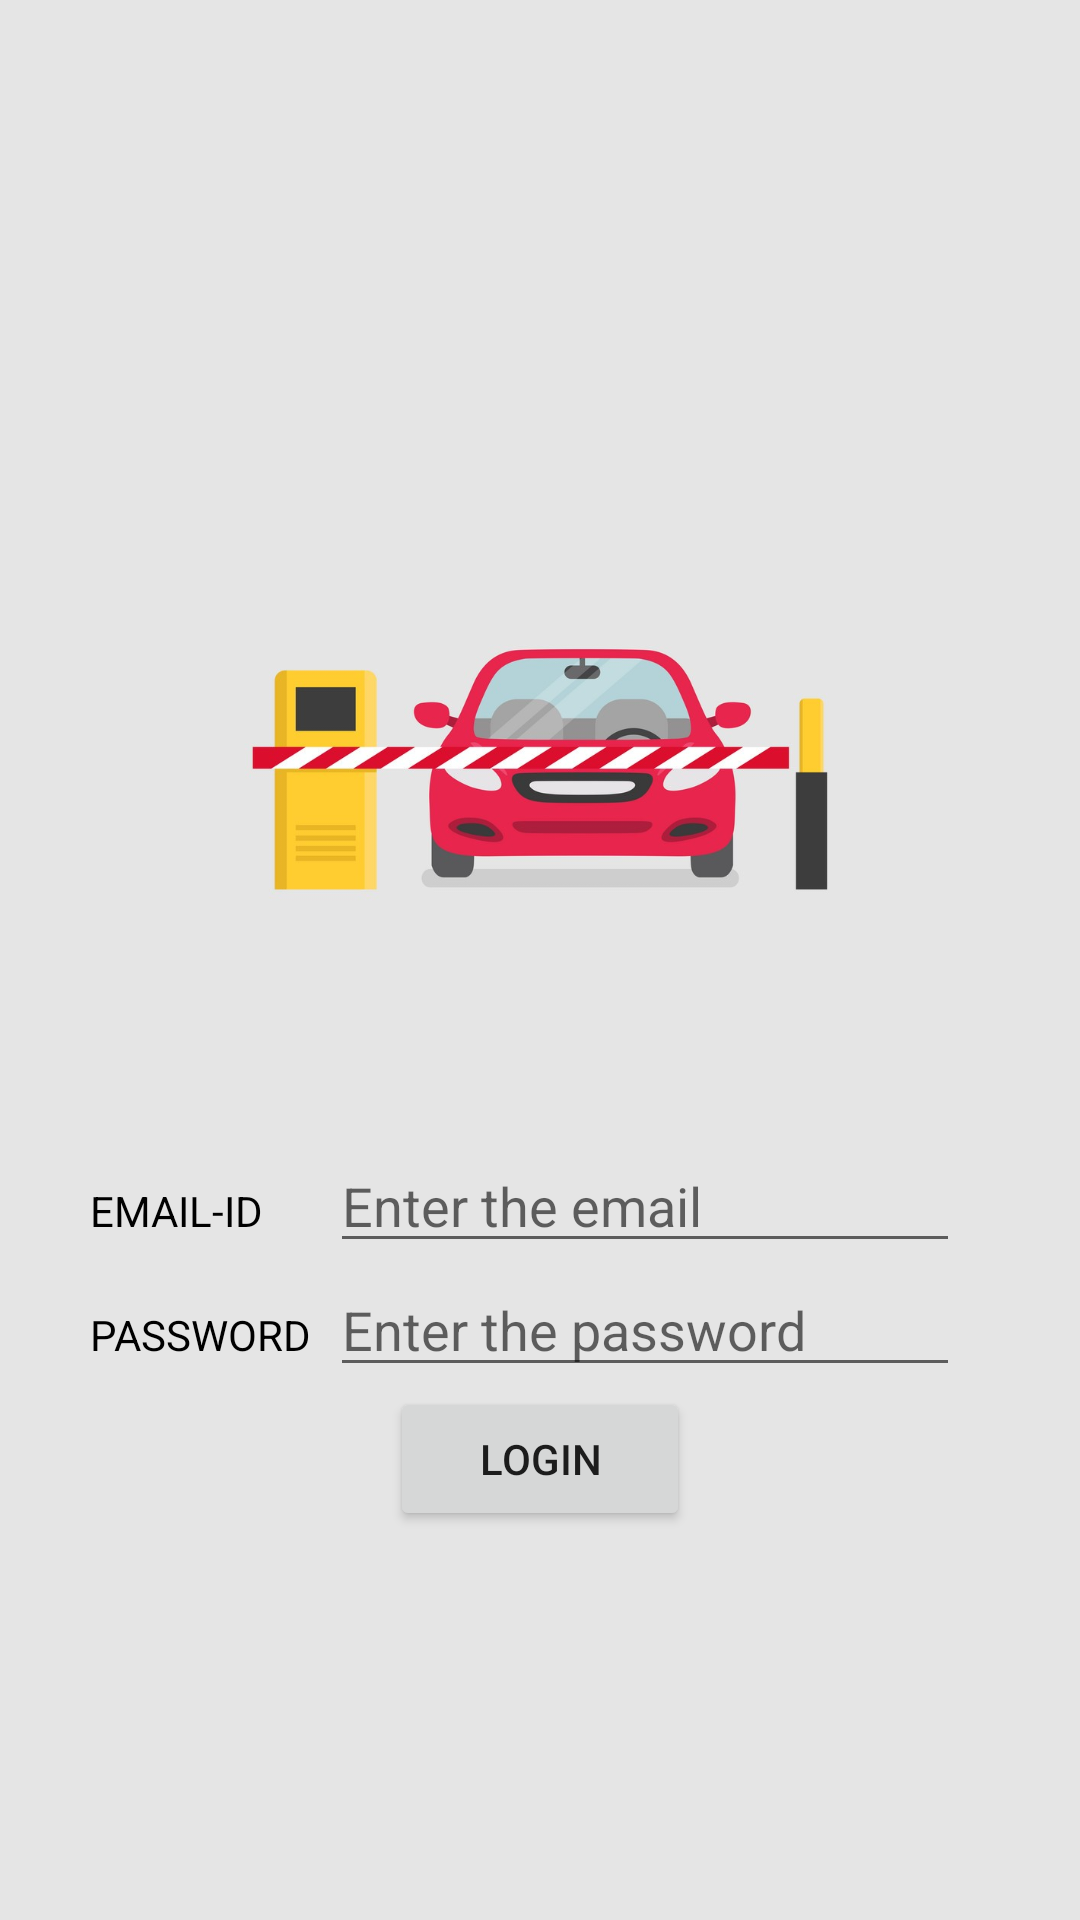

Produce the Android XML layout that renders to this screen, including the resource entries it uses.
<!-- AndroidManifest.xml: application theme Theme.FrontEnd -->
<!-- res/layout/activity_login1.xml -->
<?xml version="1.0" encoding="utf-8"?>
<RelativeLayout xmlns:android="http://schemas.android.com/apk/res/android"
    xmlns:app="http://schemas.android.com/apk/res-auto"
    xmlns:tools="http://schemas.android.com/tools"
    android:layout_width="match_parent"
    android:layout_height="match_parent"
    tools:context=".login1"
    android:background="@color/Log">

<LinearLayout
    android:layout_width="wrap_content"
    android:layout_height="wrap_content"
    android:layout_centerInParent="true">

    <LinearLayout
        android:layout_width="wrap_content"
        android:layout_height="wrap_content"
        android:layout_centerInParent="true"
        android:orientation="vertical"
        >

        <ImageView
            android:id="@+id/car1"
            android:layout_width="300dp"
            android:layout_height="250dp"
            android:src="@drawable/car"
            android:layout_centerInParent="true"/>

        <LinearLayout
            android:id="@+id/l1"
            android:layout_width="wrap_content"
            android:layout_height="wrap_content"
            android:layout_centerHorizontal="true"
            android:orientation="horizontal">

            <TextView
                android:id="@+id/email"
                android:layout_width="80dp"
                android:layout_height="wrap_content"
                android:text="EMAIL-ID"
                android:textColor="@color/black"/>

            <EditText
                android:id="@+id/email_text"
                android:layout_width="wrap_content"
                android:layout_height="wrap_content"
                android:ems="10"
                android:hint="Enter the email"
                android:inputType="textPersonName"
                android:textColor="@color/black"/>

        </LinearLayout>

        <LinearLayout
            android:id="@+id/l2"
            android:layout_width="wrap_content"
            android:layout_height="wrap_content"
            android:layout_below="@+id/l1"
            android:layout_centerHorizontal="true"
            android:orientation="horizontal">

            <TextView
                android:id="@+id/password"
                android:layout_width="80dp"
                android:layout_height="wrap_content"
                android:text="PASSWORD"
                android:textColor="@color/black"/>


            <EditText
                android:id="@+id/password_text"
                android:layout_width="wrap_content"
                android:layout_height="wrap_content"
                android:ems="10"
                android:hint="Enter the password"
                android:inputType="textPassword"
                android:textColor="@color/black"/>

        </LinearLayout>


        <Button
            android:layout_width="100dp"
            android:layout_height="wrap_content"
            android:layout_below="@+id/l2"
            android:layout_marginHorizontal="100dp"
            android:text="Login"
          />





    </LinearLayout>

</LinearLayout>




</RelativeLayout>
<!-- resources referenced by this layout -->
<resources>
  <color name="Log">#E5E5E5</color>
  <color name="black">#FF000000</color>
  <!-- drawable car: jpg bitmap (drawable, 95581 bytes) -->
  <style name="Theme.FrontEnd" parent="Theme.MaterialComponents.DayNight.DarkActionBar">
          
          <item name="colorPrimary">@color/purple_500</item>
          <item name="colorPrimaryVariant">@color/purple_700</item>
          <item name="colorOnPrimary">@color/black</item>
          
          <item name="colorSecondary">@color/teal_200</item>
          <item name="colorSecondaryVariant">@color/teal_700</item>
          <item name="colorOnSecondary">@color/black</item>
          
          <item name="android:statusBarColor" tools:targetApi="l">?attr/colorPrimaryVariant</item>
          
      </style>
  <color name="purple_500">#FF6200EE</color>
  <color name="purple_700">#FF3700B3</color>
  <color name="teal_200">#FF03DAC5</color>
  <color name="teal_700">#FF018786</color>
</resources>
